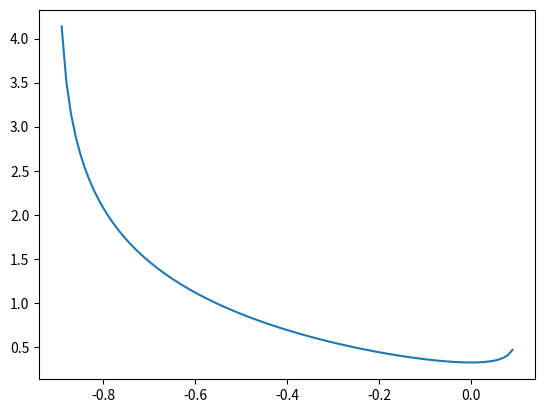

Generate this figure with matplotlib:
import numpy as np
from matplotlib import pyplot as plt

y=0.9
d = np.linspace(-y,1-y,100)
a=y+d

zz = -(y*np.log(a)+(1-y)*np.log(1-a) )

plt.plot(d,zz)

plt.show()